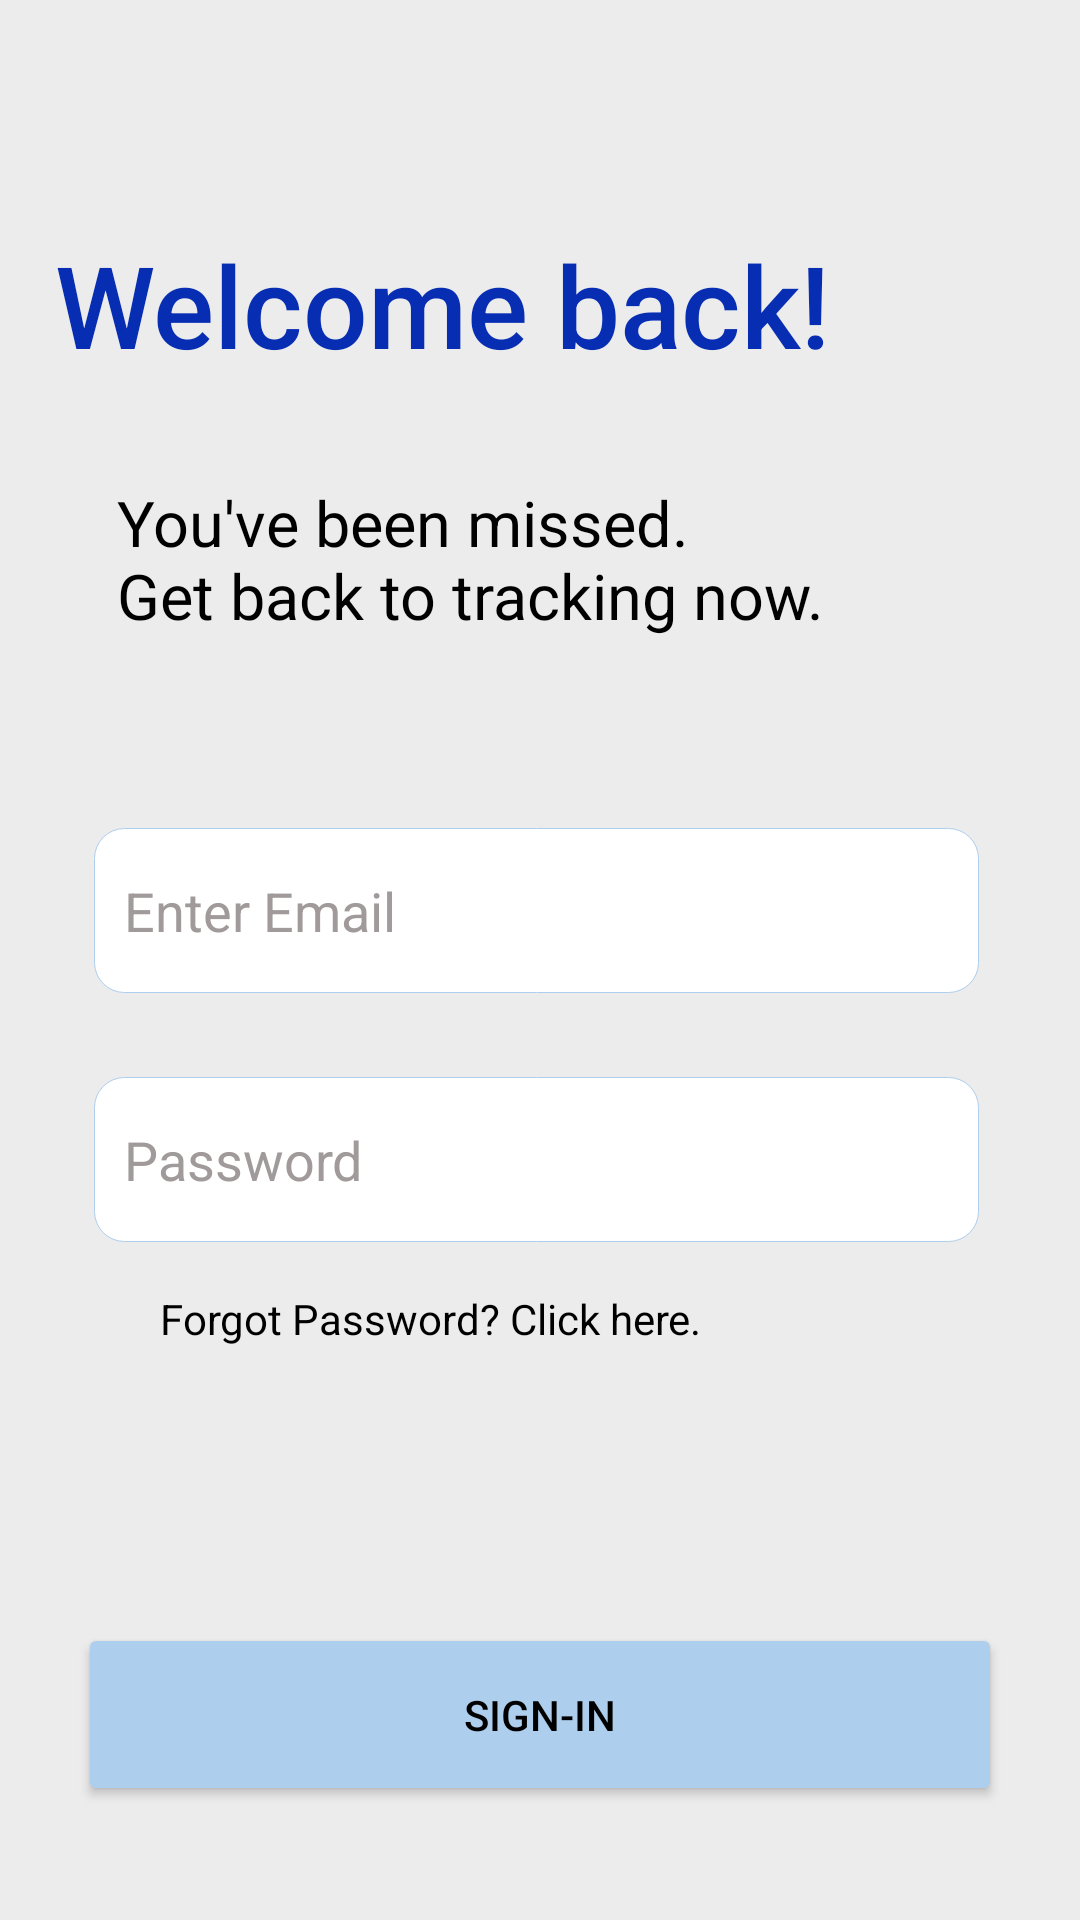

Write the Android layout XML for this screen, with the resource values it uses.
<!-- AndroidManifest.xml: application theme Theme.MyApplication -->
<!-- res/layout/activity_login.xml -->
<?xml version="1.0" encoding="utf-8"?>
<androidx.constraintlayout.widget.ConstraintLayout xmlns:android="http://schemas.android.com/apk/res/android"
    xmlns:app="http://schemas.android.com/apk/res-auto"
    xmlns:tools="http://schemas.android.com/tools"
    android:layout_width="match_parent"
    android:layout_height="match_parent"
    android:background="@color/background"
    tools:context=".Login">


    <TextView
        android:id="@+id/textView"
        android:layout_width="320dp"
        android:layout_height="52dp"
        android:layout_marginStart="15dp"
        android:layout_marginTop="76dp"
        android:layout_marginEnd="15dp"
        android:fontFamily="sans-serif-medium"
        android:text="Welcome back!"
        android:textAlignment="textStart"
        android:textColor="#072DB3"
        android:textColorLink="@color/dark_blue"
        android:textSize="38sp"
        app:layout_constraintEnd_toEndOf="parent"
        app:layout_constraintHorizontal_bias="0.322"
        app:layout_constraintStart_toStartOf="parent"
        app:layout_constraintTop_toTopOf="parent"
        app:lineHeight="45sp" />

    <TextView
        android:id="@+id/textView3"
        android:layout_width="254dp"
        android:layout_height="77dp"
        android:layout_marginStart="15dp"
        android:layout_marginTop="32dp"
        android:layout_marginEnd="15dp"
        android:fontFamily="sans-serif"
        android:text="You've been missed.        Get back to tracking now."
        android:textAlignment="textStart"
        android:textColor="#000000"
        android:textSize="21sp"
        app:layout_constraintEnd_toEndOf="parent"
        app:layout_constraintHorizontal_bias="0.314"
        app:layout_constraintStart_toStartOf="parent"
        app:layout_constraintTop_toBottomOf="@+id/textView" />

    <EditText
        android:id="@+id/l_email"
        android:layout_width="295dp"
        android:layout_height="55dp"
        android:layout_marginStart="15dp"
        android:layout_marginTop="39dp"
        android:layout_marginEnd="15dp"
        android:background="@drawable/textboxbackground"
        android:ems="10"
        android:hint="Enter Email"
        android:inputType="textEmailAddress"
        android:paddingLeft="10dp"
        android:textColor="@color/black"
        android:textColorHighlight="@color/dark_blue"
        android:textColorHint="@color/grey"
        android:textColorLink="@color/dark_blue"
        app:layout_constraintEnd_toEndOf="parent"
        app:layout_constraintHorizontal_bias="0.465"
        app:layout_constraintStart_toStartOf="parent"
        app:layout_constraintTop_toBottomOf="@+id/textView3" />

    <EditText
        android:id="@+id/l_pass"
        android:layout_width="295dp"
        android:layout_height="55dp"
        android:layout_marginStart="15dp"
        android:layout_marginTop="28dp"
        android:layout_marginEnd="15dp"
        android:background="@drawable/textboxbackground"
        android:ems="10"
        android:hint="Password"
        android:inputType="textPassword"
        android:paddingLeft="10dp"
        android:textColor="#000000"
        android:textColorHint="@color/grey"
        app:layout_constraintBottom_toTopOf="@+id/sign_In"
        app:layout_constraintEnd_toEndOf="parent"
        app:layout_constraintHorizontal_bias="0.465"
        app:layout_constraintStart_toStartOf="parent"
        app:layout_constraintTop_toBottomOf="@+id/l_email"
        app:layout_constraintVertical_bias="0.0" />

    <TextView
        android:id="@+id/acnt_exists"
        android:layout_width="wrap_content"
        android:layout_height="wrap_content"
        android:layout_marginStart="15dp"
        android:layout_marginTop="16dp"
        android:layout_marginEnd="15dp"
        android:text="Forgot Password? Click here."
        android:textColor="@color/black"
        app:layout_constraintEnd_toEndOf="parent"
        app:layout_constraintHorizontal_bias="0.256"
        app:layout_constraintStart_toStartOf="parent"
        app:layout_constraintTop_toBottomOf="@+id/l_pass" />

    <Button
        android:id="@+id/sign_In"
        android:layout_width="308dp"
        android:layout_height="61dp"

        android:layout_marginStart="25dp"
        android:layout_marginEnd="25dp"
        android:layout_marginBottom="38dp"
        android:backgroundTint="#ADCEED"
        android:text="Sign-in"
        android:textColor="#000000"
        app:layout_constraintBottom_toBottomOf="parent"
        app:layout_constraintEnd_toEndOf="parent"
        app:layout_constraintStart_toStartOf="parent" />


</androidx.constraintlayout.widget.ConstraintLayout>
<!-- resources referenced by this layout -->
<resources>
  <color name="background">#ECECEC</color>
  <color name="black">#FF000000</color>
  <color name="dark_blue">#001E7C</color>
  <color name="grey">#A09A9A</color>
  <!-- drawable textboxbackground (drawable) -->
  <?xml version="1.0" encoding="utf-8"?>
  <shape android:shape="rectangle" xmlns:android="http://schemas.android.com/apk/res/android">
  
      <solid android:color="@color/white"/>
      <corners android:radius="10dp"/>
      <stroke android:color="@color/light_blue" android:width="1px"/>
  </shape>
  <style name="Theme.MyApplication" parent="Theme.MaterialComponents.NoActionBar">
          
          <item name="colorPrimary">@color/light_blue</item>
          <item name="colorPrimaryVariant">@color/purple_700</item>
          <item name="colorOnPrimary">@color/white</item>
          
          <item name="colorSecondary">@color/dark_blue</item>
          <item name="colorSecondaryVariant">@color/teal_700</item>
          <item name="colorOnSecondary">@color/black</item>
          
          <item name="android:statusBarColor" tools:targetApi="l">?attr/colorPrimaryVariant</item>
          
      </style>
  <color name="white">#FFFFFFFF</color>
  <color name="light_blue">#ADCEED</color>
  <color name="purple_700">#FF3700B3</color>
  <color name="teal_700">#FF018786</color>
</resources>
